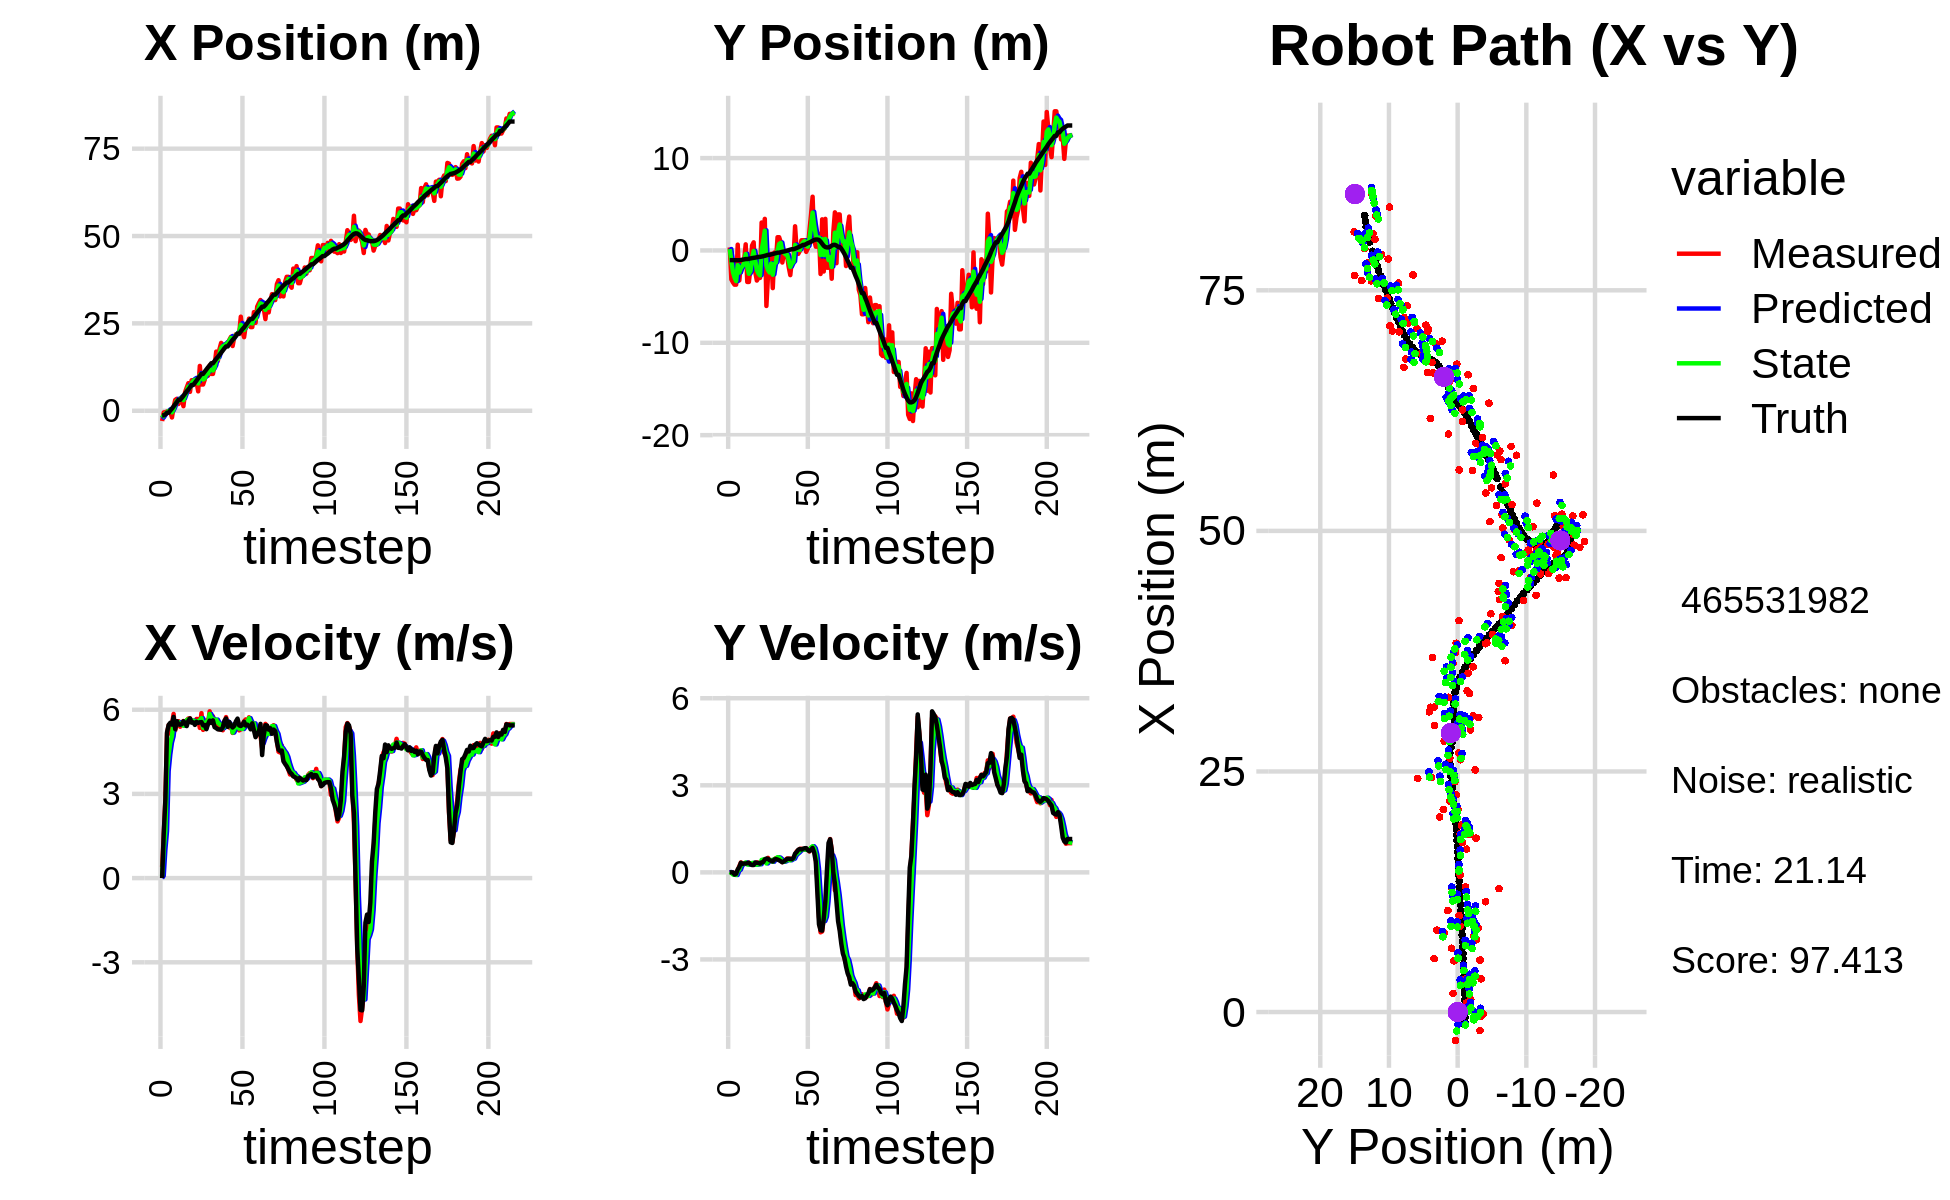

The data file committed next to this chart (first rows):
-3.221213221394648940e+00, -1.985007520239463197e-01, 0.000000000000000000e+00, -0.000000000000000000e+00, 0.000000000000000000e+00, 0.000000000000000000e+00, 0.000000000000000000e+00, 0.000000000000000000e+00, -1.252018835153436482e+00, -6.298831625945464086e-02, 0.000000000000000000e+00, 0.000000000000000000e+00, -1.326307535341241683e+00, -1.049750446133452142e+00, 0.000000000000000000e+00, 0.000000000000000000e+00, 0.000000000000000000e+00, 9.164615767076611519e-05
-2.939681291978273325e+00, 3.221373569026724226e-01, 3.979999559551568589e-01, 1.912536084007334996e-04, -1.252018835153436482e+00, -6.298831625945464086e-02, 0.000000000000000000e+00, 0.000000000000000000e+00, -1.968082486341965920e+00, 1.505563880023433609e-01, 8.180708445343479185e-02, 1.281368164205438746e-02, -1.326307535341241683e+00, -1.049750446133452142e+00, 0.000000000000000000e+00, 0.000000000000000000e+00, 4.000000059604644775e-01, -4.805367207154631615e-04
-4.778824447428149935e-01, -3.135410197437593638e+00, 1.532999815373848218e+00, 7.366627608394535212e-04, -1.959901777896622344e+00, 1.518377561665487929e-01, 8.180708445343479185e-02, 1.281368164205438746e-02, -1.348933314122341853e+00, -1.141396648145840853e+00, 1.019935193306745091e+00, -1.685996029680782854e-02, -1.311723947973500559e+00, -1.049747594101856807e+00, 1.600000000000000089e+00, 1.000000000000000021e-03, 1.600000023841857910e+00, -4.805367207154631615e-04
-4.118086102876143961e-01, -3.458865000127560485e+00, 2.833999619183137142e+00, -1.668981505550388381e-03, -1.246939794791667389e+00, -1.143082644175521745e+00, 1.019935193306745091e+00, -1.685996029680782854e-02, -8.088164771175770928e-01, -2.345022648919805164e+00, 1.675054426566151555e+00, -7.436391002778050541e-02, -1.075975656188191687e+00, -1.050020052406953397e+00, 2.799999999999999822e+00, -4.000000000000000083e-03, 2.799999952316284180e+00, 5.889137391932308674e-04
-1.964226666900210361e-01, -3.706306253294724407e+00, 5.159661454119651935e+00, -5.909402816589384710e-02, -6.413110344609619373e-01, -2.352459039922583095e+00, 1.675054426566151555e+00, -7.436391002778050541e-02, -4.436497525426439381e-01, -2.926322619902026467e+00, 3.813218122244504737e+00, -8.248541947010069875e-02, -5.530264380161635795e-01, -1.055882964958148706e+00, 5.198999999999999844e+00, -7.599999999999999811e-02, 5.199999809265136719e+00, 1.145258173346519470e-02
-1.964226666900210361e-01, -3.706306253294724407e+00, 5.452664365501400212e+00, -6.050674381267003021e-02, -6.232794031819344216e-02, -2.934571161849036436e+00, 3.813218122244504737e+00, -8.248541947010069875e-02, -5.066968583928137954e-02, -3.319876090414528136e+00, 4.409138582384751537e+00, -9.067561867850260082e-02, -5.530264380161635795e-01, -1.055882964958148706e+00, 5.461999999999999744e+00, -4.800000000000000100e-02, 5.461999893188476562e+00, 1.109627448022365570e-02
-3.321499228268918191e-01, 6.263598623847429492e-01, 5.149536424840609250e+00, 6.910565479286158441e-02, 3.902441723991937894e-01, -3.328943652282378540e+00, 4.409138582384751537e+00, -9.067561867850260082e-02, 9.309837917034119448e-02, -1.597552226437805922e+00, 4.827456905620715055e+00, 5.362052549924839484e-02, 8.012938470900245191e-02, -1.063441115255030267e+00, 5.535000000000000142e+00, 1.010000000000000064e-01, 5.535999774932861328e+00, -1.341897621750831604e-02
-1.921449422798807039e+00, -3.244284567728452640e+00, 5.471939593663989854e+00, 2.108346390789918867e-01, 5.758440697324127555e-01, -1.592190173887880977e+00, 4.827456905620715055e+00, 5.362052549924839484e-02, -4.570428883118085039e-01, -2.393066702626844844e+00, 5.052146179075887034e+00, 9.321510050952633297e-02, 6.072404382971019476e-01, -1.058985408550844332e+00, 5.469000000000000306e+00, 1.839999999999999969e-01, 5.472000122070312500e+00, -3.851109743118286133e-02
9.684484901574110793e-01, -1.301085833995940355e+00, 5.851003041789125447e+00, 3.421770308312729880e-01, 4.817172959578019942e-02, -2.383745192575892347e+00, 5.052146179075887034e+00, 9.321510050952633297e-02, 4.392908926055800189e-01, -1.905554800482935018e+00, 5.568725341124347139e+00, 2.409909864796004886e-01, 1.236524343591474784e+00, -1.036538724216109708e+00, 5.745000000000000107e+00, 3.310000000000000164e-01, 5.755000114440917969e+00, -5.841523781418800354e-02
3.107841253346920407e+00, -1.516130165379945272e+00, 5.267999051327521443e+00, 3.080819238907824831e-01, 9.961634267180148328e-01, -1.881455701834974903e+00, 5.568725341124347139e+00, 2.409909864796004886e-01, 1.879037016809581129e+00, -1.700073059876900938e+00, 5.467499024910445371e+00, 2.808167439492702533e-01, 1.884191274385139225e+00, -1.000148073086203127e+00, 5.307000000000000384e+00, 2.889999999999999791e-01, 5.315000057220458984e+00, -5.841523781418800354e-02
3.424021899823481263e+00, -1.072515451615299042e+00, 5.538953236954759163e+00, 2.986725247890668622e-01, 2.425786919300625843e+00, -1.671991385481973902e+00, 5.467499024910445371e+00, 2.808167439492702533e-01, 2.843921676435825496e+00, -1.401300169890739244e+00, 5.550501732496497809e+00, 3.009450796940756900e-01, 2.498483419623484192e+00, -9.665835652830030433e-01, 5.591000000000000192e+00, 3.049999999999999933e-01, 5.598999977111816406e+00, -5.387002602219581604e-02
1.935405015740535140e+00, 6.598785513427849470e-01, 5.591690811622413548e+00, 3.049472070740364416e-01, 3.398971849685475277e+00, -1.371205661921331753e+00, 5.550501732496497809e+00, 3.009450796940756900e-01, 2.781043271103557757e+00, -3.933671171660759747e-01, 5.558035066665381940e+00, 3.423373716672097888e-01, 3.136701345503172700e+00, -9.315349464196613916e-01, 5.479000000000000092e+00, 3.029999999999999916e-01, 5.486999988555908203e+00, -5.448180809617042542e-02
3.450690105495004989e+00, -3.411452487851805770e+00, 5.393850425240346524e+00, 3.143012425090813133e-01, 3.336846777770095862e+00, -3.591333799993550180e-01, 5.558035066665381940e+00, 3.423373716672097888e-01, 3.382761267665968852e+00, -1.748353563604356120e+00, 5.464905191357230407e+00, 2.708877884110181267e-01, 3.136701345503172700e+00, -9.315349464196613916e-01, 5.464000000000000412e+00, 3.170000000000000040e-01, 5.473999977111816406e+00, -5.820447579026222229e-02
3.450690105495004989e+00, -3.411452487851805770e+00, 5.498882118499975213e+00, 3.337282029524457627e-01, 3.929251786801692070e+00, -1.721264784763254285e+00, 5.464905191357230407e+00, 2.708877884110181267e-01, 3.727978301645674897e+00, -2.527165975137809717e+00, 5.475022023672210914e+00, 2.694185925030612161e-01, 3.660176992643109806e+00, -9.012228998474874908e-01, 5.483999999999999986e+00, 3.320000000000000173e-01, 5.493999958038330078e+00, -6.061584129929542542e-02
1.301598310099166378e+00, -1.909298883174393557e+00, 5.597047339114009645e+00, 2.790664971648060266e-01, 4.275480504012896255e+00, -2.500224115887503373e+00, 5.475022023672210914e+00, 2.694185925030612161e-01, 3.032501765675849725e+00, -2.230041937923074702e+00, 5.428287972719971322e+00, 2.854206935946400070e-01, 4.288867711989954756e+00, -8.635892727879457276e-01, 5.591000000000000192e+00, 2.770000000000000240e-01, 5.598000049591064453e+00, -4.981833696365356445e-02
5.311242282012654137e+00, 5.299450592612890976e-01, 5.512054853667655685e+00, 2.560794396780511351e-01, 3.575330562947846680e+00, -2.201499868563610907e+00, 5.428287972719971322e+00, 2.854206935946400070e-01, 4.312466298337926496e+00, -8.999098811699195455e-01, 5.470677245465404681e+00, 3.233696158578985291e-01, 4.927404165088121957e+00, -8.309980194726346303e-01, 5.525999999999999801e+00, 2.540000000000000036e-01, 5.532000064849853516e+00, -4.642469063401222229e-02
6.624789118692875789e+00, 8.800561125701008569e-01, 5.618939442649567795e+00, 2.610450915779944925e-01, 4.859534022884466786e+00, -8.675729195841297425e-01, 5.470677245465404681e+00, 3.233696158578985291e-01, 5.600010667427875788e+00, -6.483559324373888710e-02, 5.628791375723783297e+00, 3.246674511436044019e-01, 5.562295675589828292e+00, -8.016646208854865119e-01, 5.416999999999999815e+00, 2.530000000000000027e-01, 5.421999931335449219e+00, -4.642469063401222229e-02
7.885266184889847985e+00, -2.330515460548661988e+00, 5.687254804077776171e+00, 2.969170738057581582e-01, 6.162889805000253851e+00, -3.236884812937844413e-02, 5.628791375723783297e+00, 3.246674511436044019e-01, 6.893255306044073549e+00, -1.126912141580040716e+00, 5.662032018041473158e+00, 2.662832269160598786e-01, 6.080333471525444011e+00, -7.755478183262353165e-01, 5.607000000000000206e+00, 3.400000000000000244e-01, 5.618000030517578125e+00, -5.216009542346000671e-02
5.402650356335945148e+00, -3.260922983609182868e+00, 5.691563352446932456e+00, 3.448365042841895489e-01, 7.459458507848220954e+00, -1.100283818888434739e+00, 5.662032018041473158e+00, 2.662832269160598786e-01, 6.598937402432113686e+00, -2.095151858810151868e+00, 5.597776980672316327e+00, 2.657243866061723692e-01, 6.726686238784440164e+00, -7.366264614746601547e-01, 5.690999999999999837e+00, 3.280000000000000138e-01, 5.701000213623046875e+00, -6.051333621144294739e-02
8.727153777970032777e+00, -2.974721447380295203e+00, 5.584416791366750843e+00, 3.272973630555408020e-01, 7.158715100499345674e+00, -2.068579420149534442e+00, 5.597776980672316327e+00, 2.657243866061723692e-01, 7.821443319090461976e+00, -2.495916549644222382e+00, 5.602924600182625170e+00, 2.787219128904130927e-01, 7.375327825106748669e+00, -6.989112060099157420e-01, 5.538999999999999702e+00, 3.260000000000000120e-01, 5.548999786376953125e+00, -5.854208022356033325e-02
8.727153777970032777e+00, -2.974721447380295203e+00, 5.594939133398168174e+00, 3.004445568023846880e-01, 8.381735779108725026e+00, -2.468044358355180989e+00, 5.602924600182625170e+00, 2.787219128904130927e-01, 8.526227023684768369e+00, -2.701813387777033615e+00, 5.611888643015167766e+00, 2.803330778522254985e-01, 7.375327825106748669e+00, -6.989112060099157420e-01, 5.551999999999999602e+00, 2.989999999999999880e-01, 5.559999942779541016e+00, -5.364781618118286133e-02
8.512942731672584529e+00, 3.019526912916246975e+00, 5.531084894358038184e+00, 3.476519263046771169e-01, 9.087415887986285412e+00, -2.673780079991811220e+00, 5.611888643015167766e+00, 2.803330778522254985e-01, 8.841846743005735476e+00, 2.568139436489369487e-02, 5.576863499096528898e+00, 4.272293175890371497e-01, 8.012876271910991832e+00, -6.638172121520682367e-01, 5.458999999999999631e+00, 3.439999999999999725e-01, 5.469999790191650391e+00, -6.277162581682205200e-02
8.220098436172110112e+00, 1.967943027143105317e+00, 5.670104458736497932e+00, 3.826296175768701402e-01, 9.399533092915389076e+00, 6.840432612379740429e-02, 5.576863499096528898e+00, 4.272293175890371497e-01, 8.906961336890917735e+00, 9.462409530254641821e-01, 5.585174573661326747e+00, 4.391970682748359556e-01, 8.643466710717765622e+00, -6.256648750811846238e-01, 5.567999999999999616e+00, 3.559999999999999831e-01, 5.579999923706054688e+00, -6.737978011369705200e-02
5.552258253196626470e+00, 3.418564661413153072e+00, 5.668109141683428831e+00, 3.824949697222289613e-01, 9.465478794257050410e+00, 9.901606598529477665e-01, 5.585174573661326747e+00, 4.391970682748359556e-01, 7.813961210804105662e+00, 2.136274179961362485e+00, 5.590040001131828973e+00, 4.595031322648692740e-01, 9.281137227630306796e+00, -5.827332887672209694e-01, 5.532000000000000028e+00, 4.450000000000000067e-01, 5.550000190734863281e+00, -6.737978011369705200e-02
1.282787871390305057e+01, -6.010930047086762151e+00, 5.352210714497910971e+00, 4.488646340684201985e-01, 8.372965210917287848e+00, 2.182224493187849390e+00, 5.590040001131828973e+00, 4.595031322648692740e-01, 1.023500952392045527e+01, -1.610366375486899315e+00, 5.625598764867398849e+00, 3.085375390624139902e-01, 9.917146444556498963e+00, -5.303578235454047274e-01, 5.552999999999999936e+00, 4.729999999999999760e-01, 5.572999954223632812e+00, -8.366948366165161133e-02
7.505164384788566956e+00, -2.739957437127743312e+00, 5.877793811601970120e+00, 4.997428224084193848e-01, 1.079756940040719471e+01, -1.579512621580657861e+00, 5.625598764867398849e+00, 3.085375390624139902e-01, 9.414160020464276357e+00, -2.120544159755032076e+00, 5.699920606055073335e+00, 3.812969903510739500e-01, 1.055576872850749304e+01, -4.762259584756544650e-01, 5.559999999999999609e+00, 4.689999999999999725e-01, 5.579999923706054688e+00, -8.481819182634353638e-02
7.505164384788566956e+00, -2.739957437127743312e+00, 5.282700656362371738e+00, 4.152980993112790897e-01, 9.984152081069783691e+00, -2.082414460719924865e+00, 5.699920606055073335e+00, 3.812969903510739500e-01, 8.940856060312343701e+00, -2.387051460869915154e+00, 5.358076317510537478e+00, 3.865984505143639227e-01, 1.055576872850749304e+01, -4.762259584756544650e-01, 5.442999999999999616e+00, 4.179999999999999827e-01, 5.459000110626220703e+00, -7.845337688922882080e-02
8.896353006075621295e+00, -3.657806752066026790e-01, 5.333293822514553639e+00, 3.826059436914688305e-01, 9.476663692063397093e+00, -2.348391615818478773e+00, 5.358076317510537478e+00, 3.865984505143639227e-01, 9.230565673802095361e+00, -1.413646398234473800e+00, 5.344237334047223342e+00, 4.251532219739472263e-01, 1.118787550949043563e+01, -4.263161871482152310e-01, 5.456000000000000405e+00, 3.980000000000000204e-01, 5.469999790191650391e+00, -7.161645591259002686e-02
1.146024447666150436e+01, -4.078475282583083228e+00, 5.622682424684621871e+00, 4.015125120023001482e-01, 9.764989407206817518e+00, -1.371131076037079177e+00, 5.344237334047223342e+00, 4.251532219739472263e-01, 1.047842485757169051e+01, -2.627895366448321113e+00, 5.573621691276192003e+00, 3.661950800569871989e-01, 1.181419730202907203e+01, -3.811712716212812269e-01, 5.307000000000000384e+00, 3.750000000000000000e-01, 5.320000171661376953e+00, -7.128841429948806763e-02
1.002456331226558639e+01, -2.267505015372567601e-01, 5.507492585517780093e+00, 4.518867927112739102e-01, 1.103578702669931033e+01, -2.591275858442622315e+00, 5.573621691276192003e+00, 3.661950800569871989e-01, 1.060622513439234282e+01, -1.474857282525424917e+00, 5.540409233542015421e+00, 4.581586839913992515e-01, 1.242576766011129052e+01, -3.366815301238156311e-01, 5.487000000000000099e+00, 4.430000000000000049e-01, 5.505000114440917969e+00, -8.186607807874679565e-02
1.300920733771967974e+01, -1.144225642611677030e+00, 5.943809927161442630e+00, 4.903287003408712819e-01, 1.116026605774654357e+01, -1.429041414126285048e+00, 5.540409233542015421e+00, 4.581586839913992515e-01, 1.193975053600077629e+01, -1.296412023095546262e+00, 5.848564223032840736e+00, 4.790229661461624100e-01, 1.295348906502917607e+01, -2.936975810791324082e-01, 5.610999999999999766e+00, 4.590000000000000191e-01, 5.629000186920166016e+00, -8.230763673782348633e-02
1.054492163612035860e+01, 1.432794287423194035e+00, 5.526228245441738629e+00, 4.558807139831446142e-01, 1.252460695830406046e+01, -1.248509726480929949e+00, 5.848564223032840736e+00, 4.790229661461624100e-01, 1.167741485501311693e+01, 1.238757172652871219e-02, 5.708004572623168293e+00, 5.227767747865207371e-01, 1.359704756740941711e+01, -2.413663132888674845e-01, 5.532000000000000028e+00, 4.400000000000000022e-01, 5.550000190734863281e+00, -8.230763673782348633e-02
1.054492163612035860e+01, 1.432794287423194035e+00, 5.767984935664740576e+00, 4.433655562881969048e-01, 1.224821531227543403e+01, 6.466524920518079700e-02, 5.708004572623168293e+00, 5.227767747865207371e-01, 1.153578806517031197e+01, 7.001702437678657409e-01, 5.676669884968434943e+00, 5.071098434100560493e-01, 1.359704756740941711e+01, -2.413663132888674845e-01, 5.621000000000000441e+00, 4.159999999999999809e-01, 5.637000083923339844e+00, -7.671577483415603638e-02
1.293518364440044621e+01, 8.966887739206564900e-01, 5.430152573613813871e+00, 4.018331701934331202e-01, 1.210345505366715457e+01, 7.508812281088713680e-01, 5.676669884968434943e+00, 5.071098434100560493e-01, 1.244695300400604232e+01, 8.163986935257826483e-01, 5.586703492954475436e+00, 4.568872711376129048e-01, 1.423638319971359145e+01, -1.927094909434707293e-01, 5.378999999999999559e+00, 3.840000000000000080e-01, 5.392000198364257812e+00, -7.386571168899536133e-02
1.692685675627726383e+01, -1.307801947844798418e+00, 5.430571399508471231e+00, 3.525015175851137772e-01, 1.300562335330148933e+01, 8.620874206395439110e-01, 5.586703492954475436e+00, 4.568872711376129048e-01, 1.464553332293999333e+01, -1.492839001279067102e-01, 5.648113091128920793e+00, 3.679164417924343233e-01, 1.486331343666767602e+01, -1.467197995171125036e-01, 5.344000000000000306e+00, 3.479999999999999760e-01, 5.355000019073486328e+00, -6.481964141130447388e-02
1.422773373110863915e+01, -3.620694885035281585e-01, 5.398897915329918362e+00, 3.763605193024451845e-01, 1.521034463205288567e+01, -1.124922559486632723e-01, 5.648113091128920793e+00, 3.679164417924343233e-01, 1.478700494592064096e+01, -2.294923988892056399e-01, 5.543053812023879701e+00, 3.670037862046811039e-01, 1.537564253807520842e+01, -1.128477912057294780e-01, 5.301000000000000156e+00, 3.800000000000000044e-01, 5.314000129699707031e+00, -6.959802657365798950e-02
1.761741948149041903e+01, -6.868269307441680072e-01, 5.298308453408540508e+00, 4.333397862049583882e-01, 1.534131032712302911e+01, -1.927920202687375406e-01, 5.543053812023879701e+00, 3.670037862046811039e-01, 1.629116729914419892e+01, -4.220745988008542948e-01, 5.488698830870003320e+00, 3.913013702601574884e-01, 1.598519682890882621e+01, -6.975840110365780222e-02, 5.298000000000000043e+00, 4.139999999999999791e-01, 5.314000129699707031e+00, -8.160668611526489258e-02
1.941705870628898722e+01, -5.425265870121017686e-01, 5.349737658409035035e+00, 4.774368841049331791e-01, 1.684003718223119961e+01, -3.829444617748385404e-01, 5.488698830870003320e+00, 3.913013702601574884e-01, 1.792458330936277378e+01, -4.555900887713306702e-01, 5.454330660109749651e+00, 4.315725879943581034e-01, 1.661705183965290900e+01, -1.755313643160263601e-02, 5.286999999999999922e+00, 4.640000000000000235e-01, 5.308000087738037109e+00, -8.900910615921020508e-02
1.844345080831762473e+01, -1.777797744234371979e+00, 5.267066522733486522e+00, 4.700589056053129933e-01, 1.847001637537374918e+01, -4.124328299718948432e-01, 5.454330660109749651e+00, 4.315725879943581034e-01, 1.845637948146843499e+01, -1.048392535688924099e+00, 5.344136650856780690e+00, 4.271179328539984055e-01, 1.722506117828885053e+01, 3.624768463502547888e-02, 5.373000000000000220e+00, 4.709999999999999742e-01, 5.394000053405761719e+00, -8.900910615921020508e-02
1.807665027649403910e+01, -2.669695780556002873e+00, 5.541648128693254627e+00, 4.753711904521545351e-01, 1.899079314655411466e+01, -1.005680742403524341e+00, 5.344136650856780690e+00, 4.271179328539984055e-01, 1.861086834720699201e+01, -1.785066274364306871e+00, 5.414409272349379521e+00, 4.169670643236301211e-01, 1.785115981061013457e+01, 8.962352452539107395e-02, 5.610000000000000320e+00, 4.590000000000000191e-01, 5.627999782562255859e+00, -8.557207137346267700e-02
1.898633575403153273e+01, -1.039808795836419497e+00, 5.737152596961777817e+00, 4.654208442232471432e-01, 1.915230927444192943e+01, -1.743369567931943864e+00, 5.414409272349379521e+00, 4.169670643236301211e-01, 1.908714940577280927e+01, -1.414451977146096162e+00, 5.595996103892929341e+00, 4.530305273951499845e-01, 1.839334082587312835e+01, 1.334051637736455020e-01, 5.687999999999999723e+00, 4.560000000000000164e-01, 5.705999851226806641e+00, -8.094675093889236450e-02
1.898633575403153273e+01, -1.039808795836419497e+00, 5.522313980778748466e+00, 4.784346878103513667e-01, 1.964674901616210079e+01, -1.369148924406581092e+00, 5.595996103892929341e+00, 4.530305273951499845e-01, 1.936529669021010491e+01, -1.214116776543452625e+00, 5.561831185106281161e+00, 4.727179893714467118e-01, 1.839334082587312835e+01, 1.334051637736455020e-01, 5.391000000000000014e+00, 4.979999999999999982e-01, 5.414000034332275391e+00, -8.642084151506423950e-02
2.027670764951038151e+01, 2.614581658464875336e+00, 5.364082161950411098e+00, 5.767558877397643835e-01, 1.992147980872073276e+01, -1.166844977606307898e+00, 5.561831185106281161e+00, 4.727179893714467118e-01, 2.006757087032101694e+01, 5.995821649778005913e-01, 5.460445103511233356e+00, 5.893827617073842395e-01, 1.902977156625288657e+01, 1.896851805938457591e-01, 5.562000000000000277e+00, 6.460000000000000187e-01, 5.598999977111816406e+00, -1.071103215217590332e-01
2.115265178667755919e+01, 7.009459920925009691e-02, 5.469450915431773197e+00, 7.227709681730410951e-01, 2.061361538067214028e+01, 6.585204411485390263e-01, 5.460445103511233356e+00, 5.893827617073842395e-01, 2.084168569351627198e+01, 3.859017196952510553e-01, 5.468292559581112044e+00, 6.446768494190535659e-01, 1.966217780136940618e+01, 2.592168594199504850e-01, 5.439000000000000057e+00, 6.989999999999999547e-01, 5.484000205993652344e+00, -1.313856393098831177e-01
1.852464306324809584e+01, -3.734452577841946286e-01, 5.172241713896327475e+00, 7.615125528507130648e-01, 2.138851494947438425e+01, 4.503694046371564119e-01, 5.468292559581112044e+00, 6.446768494190535659e-01, 2.018516255275354254e+01, 6.770128739375669280e-02, 5.185308517386652660e+00, 6.882072700817134514e-01, 2.028647112816886988e+01, 3.423280260143478082e-01, 5.366999999999999993e+00, 7.790000000000000258e-01, 5.422999858856201172e+00, -1.461804509162902832e-01
2.103658455642352010e+01, -4.446821021175096506e-02, 5.473411507969548673e+00, 8.098489859224560217e-01, 2.070369340449220630e+01, 1.365220144019280435e-01, 5.185308517386652660e+00, 6.882072700817134514e-01, 2.085362977889419156e+01, 5.451931251100189391e-02, 5.301305405220984923e+00, 7.459873504706698855e-01, 2.080098414391367712e+01, 4.178902648296405897e-01, 5.426000000000000156e+00, 8.040000000000000480e-01, 5.485000133514404297e+00, -1.468947827816009521e-01
2.189060962220701256e+01, 1.097588970923573548e+00, 5.503088625958513447e+00, 8.142400286703783685e-01, 2.138376031941628952e+01, 1.291180475580688825e-01, 5.301305405220984923e+00, 7.459873504706698855e-01, 2.159876252468922786e+01, 5.826550982557955338e-01, 5.438242384463849000e+00, 7.965575156008720681e-01, 2.142736220343231324e+01, 5.096112036704444348e-01, 5.586000000000000298e+00, 7.870000000000000329e-01, 5.640999794006347656e+00, -1.468947827816009521e-01
2.198345602312802782e+01, 1.104422226405902041e+00, 5.527132448400587705e+00, 7.735413610344065161e-01, 2.214258676313561125e+01, 6.623108498158827295e-01, 5.438242384463849000e+00, 7.965575156008720681e-01, 2.207820212778593927e+01, 8.688346359088818804e-01, 5.471943628904742063e+00, 7.940281839075112869e-01, 2.207367396375584434e+01, 6.003350753711733656e-01, 5.682999999999999829e+00, 8.139999999999999458e-01, 5.741000175476074219e+00, -1.390503048896789551e-01
2.198345602312802782e+01, 1.104422226405902041e+00, 5.263991001744090070e+00, 7.836344924661705624e-01, 2.262539649067641179e+01, 9.482374542996330202e-01, 5.471943628904742063e+00, 7.940281839075112869e-01, 2.235372626938303142e+01, 1.021023400826655436e+00, 5.326275656573941752e+00, 7.916044971486645432e-01, 2.207367396375584434e+01, 6.003350753711733656e-01, 5.440999999999999837e+00, 8.319999999999999618e-01, 5.505000114440917969e+00, -1.477816849946975708e-01
2.691647648766003798e+01, -1.537315114301361363e-01, 5.296874067320674229e+00, 8.136389388332782024e-01, 2.288635383504042409e+01, 1.100183850541522013e+00, 5.326275656573941752e+00, 7.916044971486645432e-01, 2.458833528482865560e+01, 5.136412305669396661e-01, 5.347525091068298764e+00, 7.769932027550586762e-01, 2.271307063072001498e+01, 6.958483000639373861e-01, 5.419999999999999929e+00, 8.339999999999999636e-01, 5.482999801635742188e+00, -1.524160653352737427e-01
2.258981424591417664e+01, 2.055373933329248115e-01, 5.455992700659583861e+00, 7.837656381344159096e-01, 2.512308779393548619e+01, 5.913405508424455226e-01, 5.347525091068298764e+00, 7.769932027550586762e-01, 2.406363177408369580e+01, 4.111591800742477876e-01, 5.312885047739437816e+00, 7.736006045302353806e-01, 2.333647322671763291e+01, 7.908888600449319739e-01, 5.464000000000000412e+00, 7.670000000000000151e-01, 5.518000125885009766e+00, -1.426761746406555176e-01
2.105173325497765191e+01, 2.090007736878492839e+00, 5.589794468231038316e+00, 7.202052248516915833e-01, 2.459492027885763932e+01, 4.885192405272713589e-01, 5.312885047739437816e+00, 7.736006045302353806e-01, 2.310665198532280584e+01, 1.236928222735547589e+00, 5.393022086902321988e+00, 7.794003673885974148e-01, 2.385888171209345998e+01, 8.641521478802082212e-01, 5.570999999999999730e+00, 7.309999999999999831e-01, 5.618000030517578125e+00, -1.281369477510452271e-01
2.436345349228534474e+01, 3.844498231182913894e+00, 5.654603640700373468e+00, 8.423459822499176353e-01, 2.364595419401303644e+01, 1.314868259474407441e+00, 5.393022086902321988e+00, 7.794003673885974148e-01, 2.395001718888008924e+01, 2.498570462119308111e+00, 5.572626293753096149e+00, 8.549937209770042124e-01, 2.449926924690551644e+01, 9.486563947422615994e-01, 5.435999999999999943e+00, 7.770000000000000240e-01, 5.491000175476074219e+00, -1.478789448738098145e-01
2.428597480048840751e+01, 5.818605496297024615e+00, 5.470633806457543713e+00, 8.149406572127703141e-01, 2.450727981825539814e+01, 2.584069834217008754e+00, 5.572626293753096149e+00, 8.549937209770042124e-01, 2.441050018281217859e+01, 4.096770722793596775e+00, 5.530578887791536502e+00, 9.007247374306276422e-01, 2.512385249169025769e+01, 1.041992261535253039e+00, 5.467999999999999972e+00, 8.419999999999999707e-01, 5.532000064849853516e+00, -1.478789448738098145e-01
2.636474907374495658e+01, 1.147606473733048915e+00, 5.729457350064913079e+00, 8.691054930409600754e-01, 2.496355807159133278e+01, 4.186843196536659484e+00, 5.530578887791536502e+00, 9.007247374306276422e-01, 2.555310752595332957e+01, 2.765213398630560704e+00, 5.700025534558568197e+00, 8.314667088132104977e-01, 2.574980711926437849e+01, 1.134988143904844371e+00, 5.419999999999999929e+00, 6.810000000000000497e-01, 5.462999820709228516e+00, -1.505430489778518677e-01
2.393970990168205759e+01, 4.089973715102854235e-01, 5.380552133766722811e+00, 4.920024560168199668e-01, 2.612311007940918728e+01, 2.848360069511881587e+00, 5.700025534558568197e+00, 8.314667088132104977e-01, 2.519031347421638856e+01, 1.700099936156819203e+00, 5.555915576668269296e+00, 6.105954314665050786e-01, 2.626438689198880283e+01, 1.180743530065832436e+00, 5.301000000000000156e+00, 3.750000000000000000e-01, 5.314000129699707031e+00, -9.118729829788208008e-02
2.393970990168205759e+01, 4.089973715102854235e-01, 5.569679494403748876e+00, -2.856587193424145465e-01, 2.574590503188321478e+01, 1.761159479303469722e+00, 5.555915576668269296e+00, 6.105954314665050786e-01, 2.498963838276555904e+01, 1.111334746939343532e+00, 5.494402881396139193e+00, 1.422604140912538950e-01, 2.626438689198880283e+01, 1.180743530065832436e+00, 5.514999999999999680e+00, -6.949999999999999512e-01, 5.559000015258789062e+00, 5.124327912926673889e-02
2.822939503193424571e+01, 1.795485808676159589e+00, 5.483131452233419800e+00, -1.535220774866130844e+00, 2.553907867090517314e+01, 1.125560788348468844e+00, 5.494402881396139193e+00, 1.422604140912538950e-01, 2.667545888992930969e+01, 1.404722010185284198e+00, 5.512265136466880655e+00, -6.903191434881074118e-01, 2.689059042903612351e+01, 1.135388686120712087e+00, 5.264000000000000234e+00, -1.790000000000000036e+00, 5.559000015258789062e+00, 2.729992270469665527e-01
2.515926289529304682e+01, -2.548226282309219215e+00, 5.086220978186972275e+00, -2.066507596871653085e+00, 2.722668540357599909e+01, 1.335690095836473468e+00, 5.512265136466880655e+00, -6.903191434881074118e-01, 2.635497679776055335e+01, -5.080424559893919056e-01, 5.185476341337084349e+00, -1.442088922542134721e+00, 2.750353503224999230e+01, 9.583209295374137682e-01, 5.022000000000000242e+00, -1.993999999999999995e+00, 5.402999877929687500e+00, 3.859215378761291504e-01
2.978970980606764840e+01, 3.366847946906526445e+00, 5.313765930343625321e+00, -2.037491708901858711e+00, 2.687352443189426054e+01, -6.522513482436054222e-01, 5.185476341337084349e+00, -1.442088922542134721e+00, 2.810979631944368506e+01, 1.215532277203191569e+00, 5.260419737085874736e+00, -1.661218560471035666e+00, 2.808193564418404975e+01, 7.261917138075592026e-01, 5.123000000000000220e+00, -2.007000000000000117e+00, 5.501999855041503906e+00, 3.661464452743530273e-01
3.078772211071920850e+01, -2.280230687181215909e+00, 5.179205763518363703e+00, -1.573657464469230050e+00, 2.863583829315227192e+01, 1.049410421156087958e+00, 5.260419737085874736e+00, -1.661218560471035666e+00, 2.953597000902473724e+01, -5.063048342794433943e-01, 5.296014112014227670e+00, -1.677222681685368810e+00, 2.867238545421726670e+01, 5.030530243062422135e-01, 5.229000000000000092e+00, -1.588000000000000078e+00, 5.465000152587890625e+00, 2.949773371219635010e-01
... 156 more rows
